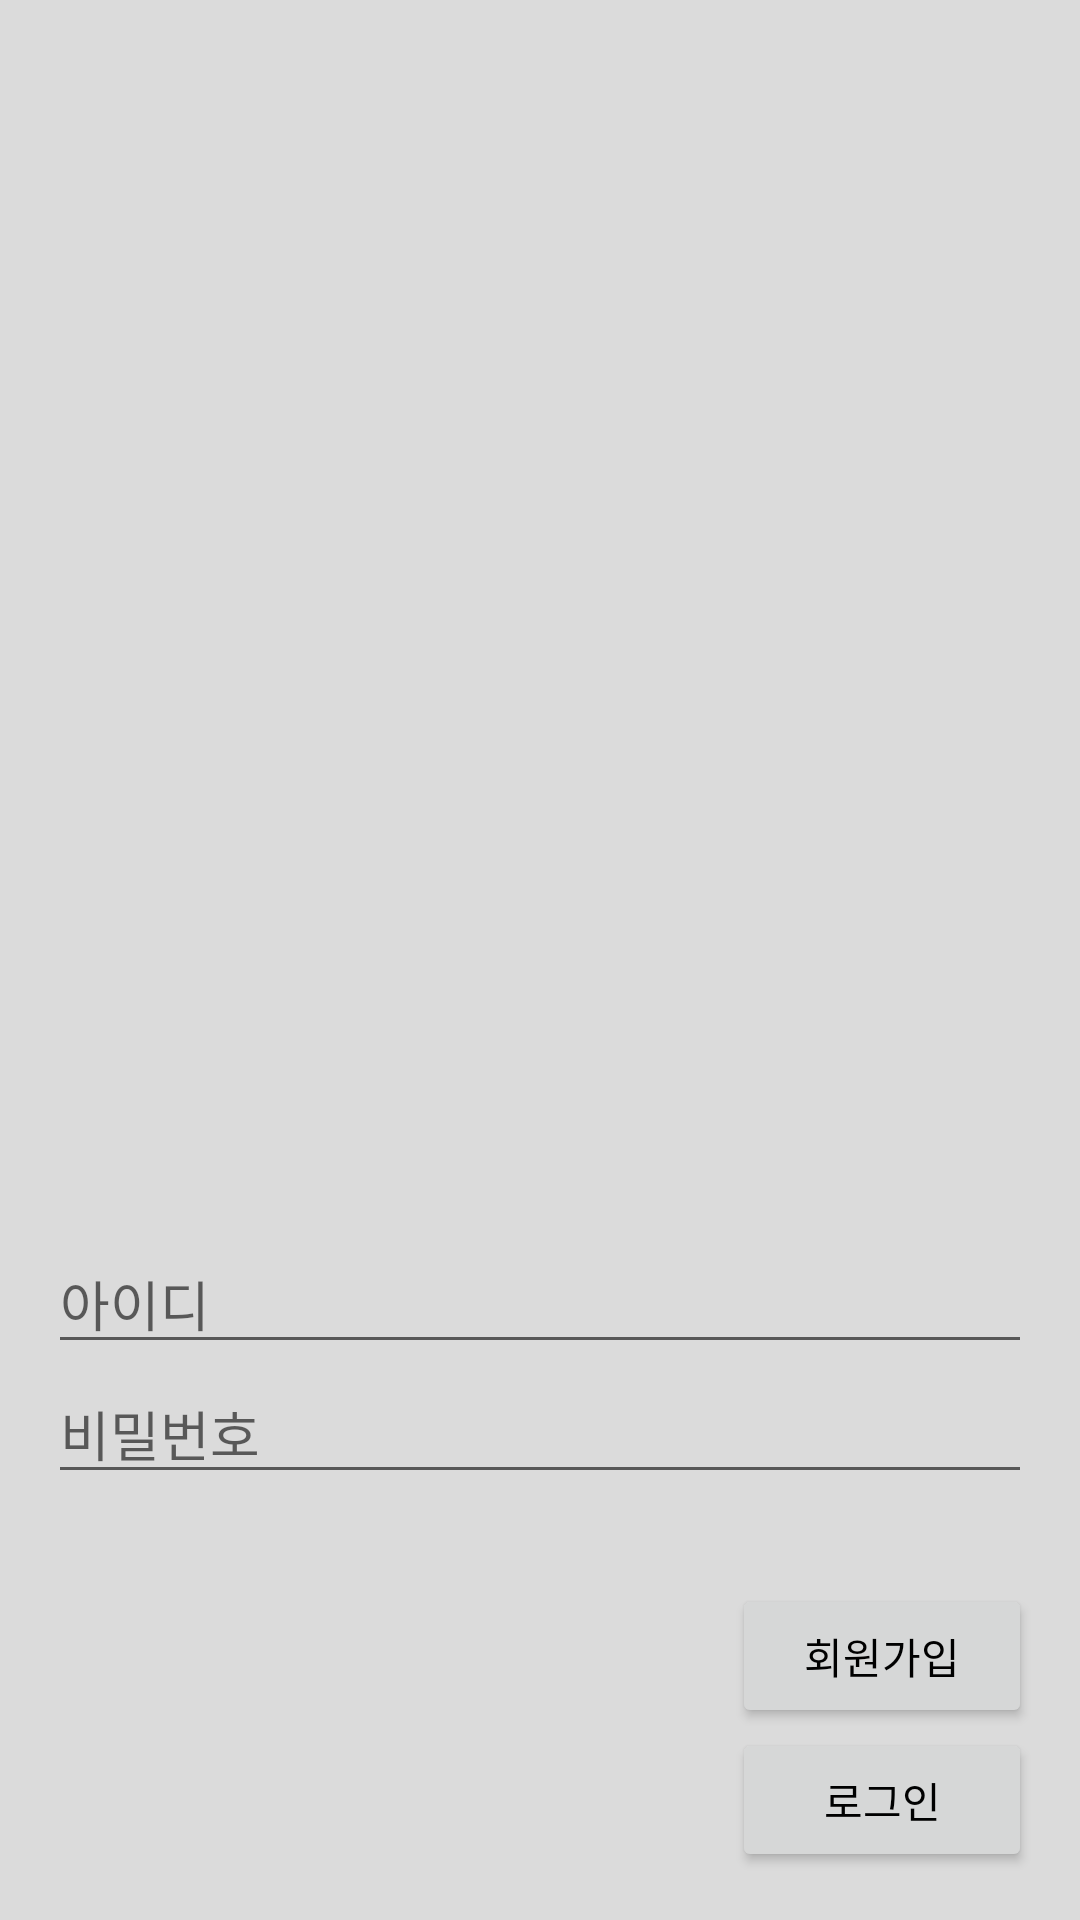

The Android layout XML behind this screen, and the referenced resources:
<!-- AndroidManifest.xml: application theme GenebeAppTheme -->
<!-- res/layout/fragment_login.xml -->
<RelativeLayout xmlns:android="http://schemas.android.com/apk/res/android"
    xmlns:tools="http://schemas.android.com/tools" android:layout_width="match_parent"
    android:layout_height="match_parent" android:paddingLeft="@dimen/activity_horizontal_margin"
    android:paddingRight="@dimen/activity_horizontal_margin"
    android:paddingTop="@dimen/activity_vertical_margin"
    android:paddingBottom="@dimen/activity_vertical_margin"
    android:background="@drawable/splash" android:scaleType = "centerCrop"
    tools:context="com.example.genebe.main.loginFragment">

    <LinearLayout
        android:layout_width="fill_parent"
        android:layout_height="fill_parent"
        android:orientation="vertical"
        android:gravity="bottom">
        <EditText
            android:layout_width="match_parent"
            android:layout_height="wrap_content"
            android:id="@+id/text_id"
            android:hint="@string/hint_name" />

        <EditText
            android:layout_width="match_parent"
            android:layout_height="wrap_content"
            android:inputType="textPassword"
            android:id="@+id/text_password"
            android:layout_marginBottom="30dp"
            android:hint="@string/hint_password" />


        <Button
            android:layout_width="100dp"
            android:layout_height="wrap_content"
            android:layout_gravity="right"
            android:text="@string/text_sign_up"
            android:id="@+id/button_sign_up"/>

        <Button
            android:layout_width="100dp"
            android:layout_height="wrap_content"
            android:layout_gravity="right"
            android:id="@+id/button_sign_in"
            android:text="@string/text_sign_in" />
    </LinearLayout>


</RelativeLayout>
<!-- resources referenced by this layout -->
<resources>
  <dimen name="activity_horizontal_margin">16dp</dimen>
  <dimen name="activity_vertical_margin">16dp</dimen>
  <string name="hint_name">아이디</string>
  <string name="hint_password">비밀번호</string>
  <string name="text_sign_in">로그인</string>
  <string name="text_sign_up">회원가입</string>
  <style name="GenebeAppTheme" parent="Theme.AppCompat.Light.NoActionBar">
          <item name="colorPrimary">@color/ColorPrimary</item>
          <item name="colorPrimaryDark">@color/ColorPrimaryDark</item>
          <item name="colorAccent">@color/ColorAccent</item>
          <item name="android:textColor">#000000</item>
          <item name="android:colorBackground">#dbdbdb</item>
      </style>
  <color name="ColorPrimary">#211e0b</color>
  <color name="ColorPrimaryDark">#211e0b</color>
  <color name="ColorAccent">#c91140</color>
</resources>
